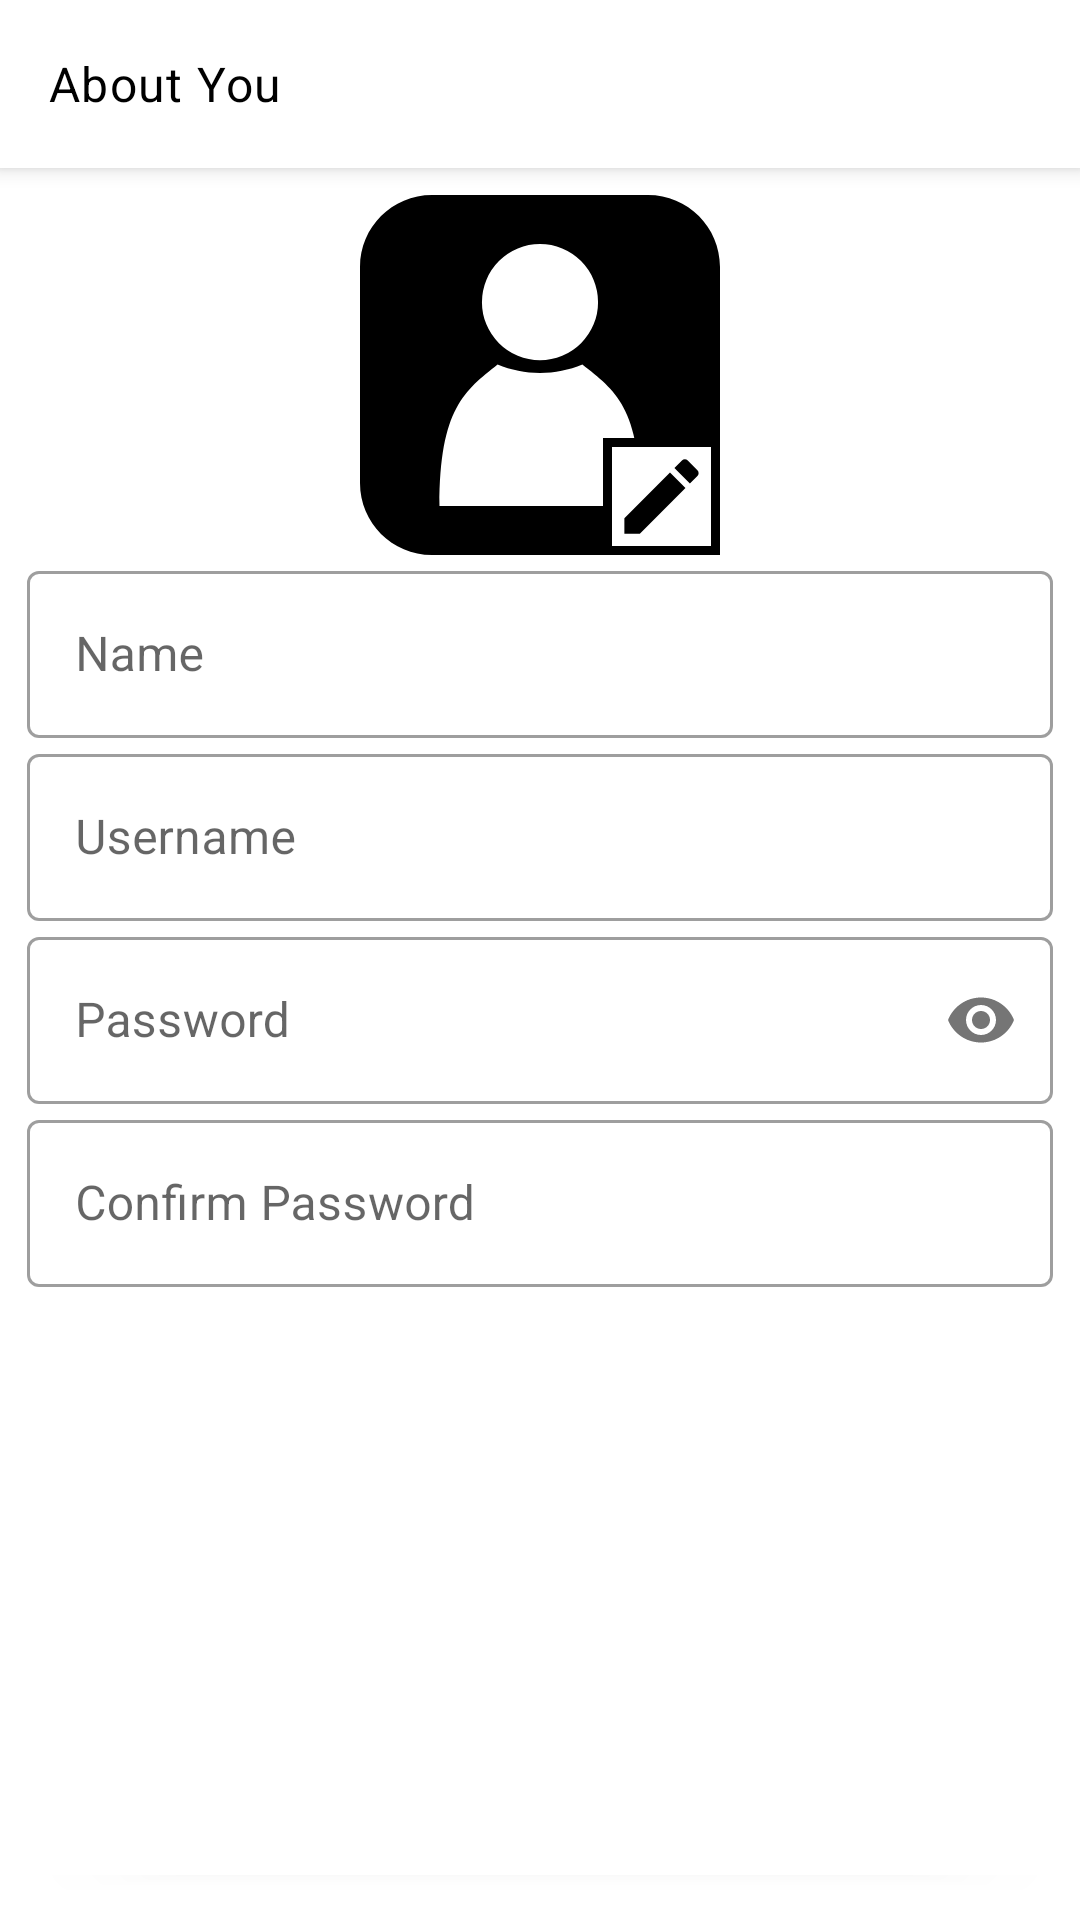

Write the Android layout XML for this screen, with the resource values it uses.
<!-- AndroidManifest.xml: application theme AppTheme -->
<!-- res/layout/activity_sign_up.xml -->
<?xml version="1.0" encoding="utf-8"?>
<androidx.coordinatorlayout.widget.CoordinatorLayout
    android:id="@+id/clSignUp"
    xmlns:android="http://schemas.android.com/apk/res/android"
    xmlns:app="http://schemas.android.com/apk/res-auto"
    android:layout_width="match_parent"
    android:layout_height="match_parent">

    <com.google.android.material.appbar.AppBarLayout
        android:layout_width="match_parent"
        android:layout_height="wrap_content"
        android:theme="@style/AppTheme.AppBarOverlay">

        <androidx.appcompat.widget.Toolbar
            android:id="@+id/toolbar"
            android:layout_width="match_parent"
            android:layout_height="wrap_content"
            android:minHeight="?actionBarSize"
            app:popupTheme="@style/AppTheme.PopupOverlay"
            app:title="About You"
            app:titleTextAppearance="@style/TextAppearance.MaterialComponents.Body1"
            app:titleTextColor="@android:color/black" />
    </com.google.android.material.appbar.AppBarLayout>

    <androidx.constraintlayout.widget.ConstraintLayout
        android:layout_width="match_parent"
        android:layout_height="match_parent"
        app:layout_behavior="com.google.android.material.appbar.AppBarLayout$ScrollingViewBehavior">

        <androidx.core.widget.NestedScrollView
            android:id="@+id/nsvContainer"
            android:layout_width="0dp"
            android:layout_height="0dp"
            app:layout_constraintBottom_toTopOf="@id/clButtons"
            app:layout_constraintEnd_toEndOf="parent"
            app:layout_constraintStart_toStartOf="parent"
            app:layout_constraintTop_toTopOf="parent">

            <androidx.constraintlayout.widget.ConstraintLayout
                android:layout_width="match_parent"
                android:layout_height="wrap_content"
                android:padding="@dimen/dimen9dp">

                <ImageView
                    android:id="@+id/ivProfile"
                    android:layout_width="120dp"
                    android:layout_height="120dp"
                    android:contentDescription="@string/content_description"
                    android:scaleType="fitXY"
                    android:src="@drawable/ic_profile"
                    app:layout_constraintEnd_toEndOf="parent"
                    app:layout_constraintStart_toStartOf="parent"
                    app:layout_constraintTop_toTopOf="parent" />

                <ImageView
                    android:layout_width="39dp"
                    android:layout_height="39dp"
                    android:background="@android:color/black"
                    android:contentDescription="@string/content_description"
                    android:padding="@dimen/dimen3dp"
                    android:src="@drawable/ic_edit"
                    app:layout_constraintBottom_toBottomOf="@id/ivProfile"
                    app:layout_constraintEnd_toEndOf="@id/ivProfile" />

                <com.google.android.material.textfield.TextInputLayout
                    android:id="@+id/tilName"
                    style="@style/Widget.MaterialComponents.TextInputLayout.OutlinedBox"
                    android:layout_width="0dp"
                    android:layout_height="wrap_content"
                    android:hint="@string/name"
                    app:layout_constraintEnd_toEndOf="parent"
                    app:layout_constraintStart_toStartOf="parent"
                    app:layout_constraintTop_toBottomOf="@id/ivProfile">

                    <com.google.android.material.textfield.TextInputEditText
                        android:id="@+id/etName"
                        android:layout_width="match_parent"
                        android:layout_height="wrap_content"
                        android:inputType="textPersonName" />
                </com.google.android.material.textfield.TextInputLayout>

                <com.google.android.material.textfield.TextInputLayout
                    android:id="@+id/tilEmail"
                    style="@style/Widget.MaterialComponents.TextInputLayout.OutlinedBox"
                    android:layout_width="0dp"
                    android:visibility="gone"
                    android:layout_height="wrap_content"
                    android:hint="@string/email"
                    app:layout_constraintEnd_toEndOf="parent"
                    app:layout_constraintStart_toStartOf="parent"
                    app:layout_constraintTop_toBottomOf="@id/tilName">

                    <com.google.android.material.textfield.TextInputEditText
                        android:id="@+id/etEmail"
                        android:layout_width="match_parent"
                        android:layout_height="wrap_content"
                        android:inputType="textEmailAddress" />
                </com.google.android.material.textfield.TextInputLayout>

                <com.google.android.material.textfield.TextInputLayout
                    android:id="@+id/tilUsername"
                    style="@style/Widget.MaterialComponents.TextInputLayout.OutlinedBox"
                    android:layout_width="0dp"
                    android:layout_height="wrap_content"
                    android:hint="@string/txt_username"
                    app:layout_constraintEnd_toEndOf="parent"
                    app:layout_constraintStart_toStartOf="parent"
                    app:layout_constraintTop_toBottomOf="@id/tilEmail">

                    <com.google.android.material.textfield.TextInputEditText
                        android:id="@+id/etUsername"
                        android:layout_width="match_parent"
                        android:layout_height="wrap_content"
                        android:inputType="textPersonName" />
                </com.google.android.material.textfield.TextInputLayout>

                <com.google.android.material.textfield.TextInputLayout
                    android:id="@+id/tilPassword"
                    style="@style/Widget.MaterialComponents.TextInputLayout.OutlinedBox"
                    android:layout_width="0dp"
                    android:layout_height="wrap_content"
                    android:hint="@string/txt_password"
                    app:layout_constraintEnd_toEndOf="parent"
                    app:layout_constraintStart_toStartOf="parent"
                    app:layout_constraintTop_toBottomOf="@id/tilUsername"
                    app:passwordToggleEnabled="true">

                    <com.google.android.material.textfield.TextInputEditText
                        android:id="@+id/etPassword"
                        android:layout_width="match_parent"
                        android:layout_height="wrap_content"
                        android:inputType="textPassword" />
                </com.google.android.material.textfield.TextInputLayout>

                <com.google.android.material.textfield.TextInputLayout
                    android:id="@+id/tilConfirmPassword"
                    style="@style/Widget.MaterialComponents.TextInputLayout.OutlinedBox"
                    android:layout_width="0dp"
                    android:layout_height="wrap_content"
                    android:hint="@string/confirm_password"
                    app:layout_constraintEnd_toEndOf="parent"
                    app:layout_constraintStart_toStartOf="parent"
                    app:layout_constraintTop_toBottomOf="@id/tilPassword">

                    <com.google.android.material.textfield.TextInputEditText
                        android:id="@+id/etConfirmPassword"
                        android:layout_width="match_parent"
                        android:layout_height="wrap_content"
                        android:inputType="textPassword" />
                </com.google.android.material.textfield.TextInputLayout>

            </androidx.constraintlayout.widget.ConstraintLayout>

        </androidx.core.widget.NestedScrollView>

        <androidx.constraintlayout.widget.ConstraintLayout
            android:id="@+id/clButtons"
            android:layout_width="0dp"
            android:layout_height="wrap_content"
            android:padding="@dimen/dimen9dp"
            app:layout_constraintBottom_toBottomOf="parent"
            app:layout_constraintEnd_toEndOf="parent"
            app:layout_constraintStart_toStartOf="parent"
            app:layout_constraintTop_toBottomOf="@id/nsvContainer">


            <com.google.android.material.button.MaterialButton
                android:id="@+id/btnStart"
                android:layout_width="0dp"
                android:layout_height="wrap_content"
                android:layout_marginStart="@dimen/dimen3dp"
                android:text="@string/start"
                app:layout_constraintBottom_toBottomOf="parent"
                app:layout_constraintEnd_toEndOf="parent"
                app:layout_constraintStart_toStartOf="parent"
                app:layout_constraintTop_toTopOf="parent" />
        </androidx.constraintlayout.widget.ConstraintLayout>
    </androidx.constraintlayout.widget.ConstraintLayout>
</androidx.coordinatorlayout.widget.CoordinatorLayout>
<!-- resources referenced by this layout -->
<resources>
  <dimen name="dimen3dp">3dp</dimen>
  <dimen name="dimen9dp">9dp</dimen>
  <!-- drawable ic_edit (drawable) -->
  <vector xmlns:android="http://schemas.android.com/apk/res/android"
      android:width="24dp"
      android:height="24dp"
      android:viewportWidth="24.0"
      android:viewportHeight="24.0">
  
      <path
          android:fillColor="#ffffff"
          android:pathData="m-0.195404,-0.111982l48,0l0,48l-48,0l0,-48z" />
  
      <path
          android:fillColor="#000000"
          android:pathData="M3,17.25V21h3.75L17.81,9.94l-3.75,-3.75L3,17.25zM20.71,7.04c0.39,-0.39 0.39,-1.02 0,-1.41l-2.34,-2.34c-0.39,-0.39 -1.02,-0.39 -1.41,0l-1.83,1.83 3.75,3.75 1.83,-1.83z" />
  </vector>
  <!-- drawable ic_profile (drawable) -->
  <vector xmlns:android="http://schemas.android.com/apk/res/android"
      android:width="256dp"
      android:height="256dp"
      android:viewportWidth="100"
      android:viewportHeight="100">
      <path
          android:fillColor="@color/colorPrimaryDark"
          android:pathData="M 20 0 C 8.9199909 0 0 8.9199909 0 20 L 0 80 C 0 91.080007 8.9199909 100 20 100 L 80 100 C 91.080007 100 100 91.080007 100 80 L 100 20 C 100 8.9199909 91.080007 0 80 0 L 20 0 z M 50 13.634766 A 16.125004 16.125004 0 0 1 66.125 29.759766 A 16.125004 16.125004 0 0 1 50 45.884766 A 16.125004 16.125004 0 0 1 33.875 29.759766 A 16.125004 16.125004 0 0 1 50 13.634766 z M 61.767578 47.066406 C 70.812711 54.286617 77.921875 58.739351 77.921875 86.365234 L 22.078125 86.365234 C 22.078125 59.247961 29.181316 54.29242 38.222656 47.068359 C 41.914954 48.61017 45.932176 49.412875 50 49.421875 C 54.064463 49.411025 58.078643 48.607556 61.767578 47.066406 z"/>
  </vector>
  <string name="confirm_password">Confirm Password</string>
  <string name="content_description">Image</string>
  <string name="email">Email</string>
  <string name="name">Name</string>
  <string name="start">Start</string>
  <string name="txt_password">Password</string>
  <string name="txt_username">Username</string>
  <style name="AppTheme.AppBarOverlay" parent="ThemeOverlay.MaterialComponents.Dark.ActionBar">
          <item name="android:homeAsUpIndicator">@drawable/img_action_arrow_left</item>
          <item name="colorControlNormal">@color/colorPrimaryDark</item>
          <item name="android:textColorSecondary">@color/colorPrimaryDark</item>
      </style>
  <style name="AppTheme.PopupOverlay" parent="ThemeOverlay.MaterialComponents.Light" />
  <style name="AppTheme" parent="Theme.MaterialComponents.Light.NoActionBar">
          
          <item name="colorPrimary">@color/colorPrimary</item>
          <item name="colorPrimaryDark">@color/colorPrimaryDark</item>
          <item name="colorAccent">@color/colorAccent</item>
  
      </style>
  <color name="colorPrimaryDark">#000000</color>
  <!-- drawable img_action_arrow_left: png bitmap (drawable-hdpi, 231 bytes) -->
  <color name="colorPrimary">#FFFFFF</color>
  <color name="colorAccent">#00897B</color>
</resources>
